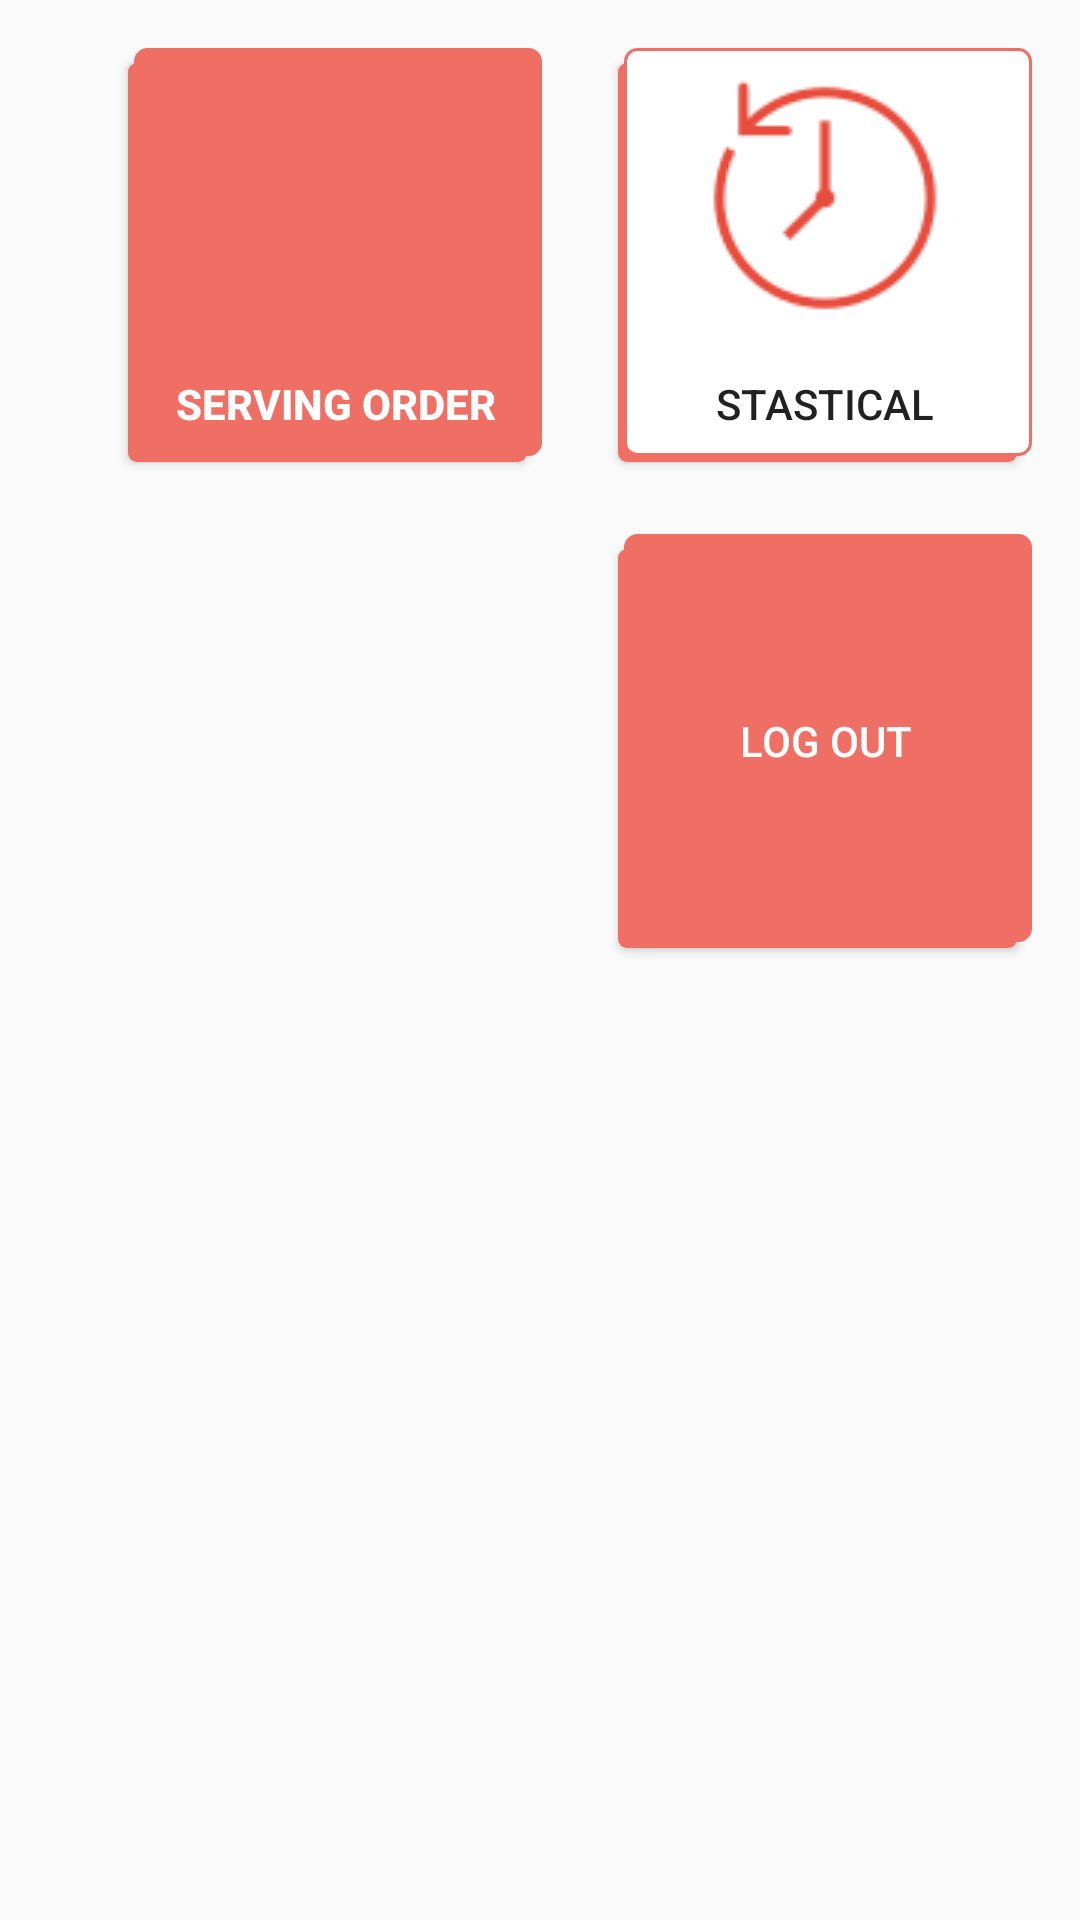

Android layout source for this screen:
<!-- AndroidManifest.xml: application theme AppTheme -->
<!-- res/layout/bartender_menu.xml -->
<?xml version="1.0" encoding="utf-8"?>
<android.support.constraint.ConstraintLayout
    xmlns:android="http://schemas.android.com/apk/res/android"
    xmlns:app="http://schemas.android.com/apk/res-auto"
    xmlns:tools="http://schemas.android.com/tools"
    android:layout_width="match_parent"
    android:layout_height="match_parent">

    <Button
        android:id="@+id/btnServingOrder"
        android:layout_width="138dp"
        android:layout_height="138dp"
        android:layout_marginEnd="8dp"
        android:layout_marginStart="8dp"
        android:layout_marginTop="16dp"
        android:background="@drawable/layout_bg"
        android:drawableTop="@drawable/order"
        android:gravity="bottom|center"
        android:text="Serving Order"
        android:textAppearance="@style/TextAppearance.AppCompat.Button"
        android:textColor="#FFF"
        android:textStyle="bold"
        app:layout_constraintEnd_toStartOf="@+id/btnStatical"
        app:layout_constraintHorizontal_bias="0.666"
        app:layout_constraintStart_toStartOf="parent"
        app:layout_constraintTop_toTopOf="parent" />

    <Button
        android:id="@+id/btnStatical"
        android:layout_width="138dp"
        android:layout_height="138dp"
        android:layout_marginEnd="16dp"
        android:layout_marginTop="16dp"
        android:background="@drawable/layout_bg_without_color"
        android:drawableTop="@drawable/orderhistory"
        android:gravity="bottom|center"
        android:text="Stastical"
        app:layout_constraintEnd_toEndOf="parent"
        app:layout_constraintTop_toTopOf="parent" />

    <Button
        android:id="@+id/btnLogOut"
        android:layout_width="138dp"
        android:layout_height="138dp"
        android:layout_marginBottom="8dp"
        android:layout_marginEnd="16dp"
        android:layout_marginTop="24dp"
        android:background="@drawable/layout_bg"
        android:drawableTop="@drawable/logout"
        android:text="Log Out"
        android:textColor="#FFFFFF"
        app:layout_constraintBottom_toBottomOf="parent"
        app:layout_constraintEnd_toEndOf="parent"
        app:layout_constraintTop_toBottomOf="@+id/btnStatical"
        app:layout_constraintVertical_bias="0.0" />


</android.support.constraint.ConstraintLayout>
<!-- resources referenced by this layout -->
<resources>
  <!-- drawable layout_bg (drawable) -->
  <?xml version="1.0" encoding="utf-8"?>
  <selector xmlns:android="http://schemas.android.com/apk/res/android">
      <item>
          <layer-list>
              <item android:right="5dp" android:top="5dp">
                  <shape>
                      <corners android:radius="3dp" />
                      <solid android:color="#EF6F64" />
                  </shape>
              </item>
              <item android:bottom="2dp" android:left="2dp">
                  <shape>
                      <gradient android:angle="270"
                          android:endColor="#EF6F64" android:startColor="#EF6F64" />
                      <stroke android:width="1dp" android:color="#EF6F64" />
                      <corners android:radius="4dp" />
                      <padding android:bottom="10dp" android:left="10dp"
                          android:right="10dp" android:top="10dp" />
                  </shape>
              </item>
          </layer-list>
      </item>
  
  </selector>
  <!-- drawable layout_bg_without_color (drawable) -->
  <?xml version="1.0" encoding="utf-8"?>
  <selector xmlns:android="http://schemas.android.com/apk/res/android">
      <item>
          <layer-list>
              <item android:right="5dp" android:top="5dp">
                  <shape>
                      <corners android:radius="3dp" />
                      <solid android:color="#EF6F64" />
                  </shape>
              </item>
              <item android:bottom="2dp" android:left="2dp">
                  <shape>
                      <gradient android:angle="270"
                          android:endColor="#FFFFFF" android:startColor="#FFFFFF" />
                      <stroke android:width="1dp" android:color="#EF6F64" />
                      <corners android:radius="4dp" />
                      <padding android:bottom="10dp" android:left="10dp"
                          android:right="10dp" android:top="10dp" />
                  </shape>
              </item>
          </layer-list>
      </item>
  
  </selector>
  <!-- drawable orderhistory: png bitmap (drawable-v24, 3307 bytes) -->
  <style name="AppTheme" parent="Theme.AppCompat.Light.DarkActionBar">
          
          <item name="colorPrimary">@color/colorAccent</item>
          <item name="colorPrimaryDark">@color/colorAccent</item>
          <item name="colorAccent">@color/colorAccent</item>
          <item name="colorButtonNormal">@color/colorPrimaryDark</item>
          <item name="colorControlHighlight">@color/colorAccent</item>
      </style>
  <!-- not gathered from this repository: default colours our renderer supplied (Android Studio template values) -->
  <color name="colorPrimaryDark">#FF3700B3</color>
  <color name="colorAccent">#FF03DAC5</color>
</resources>
